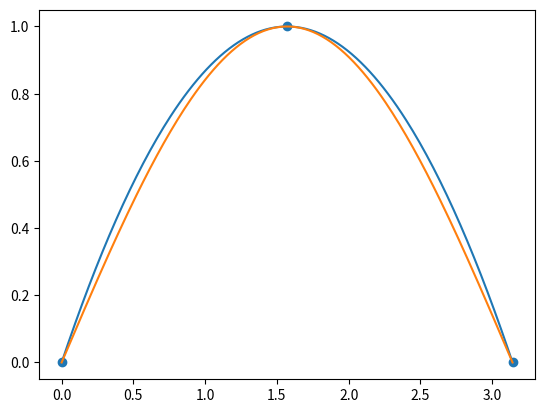

This chart was generated by the following Python code:
import numpy as np

#exemplos
x = [0, np.pi / 2, np.pi]
y = [0, 1, 0]

def poly(x, y):
    n = len(x) - 1
    a = []
    for xi in x:
        row = [1]
        for j in range(1, n + 1):
            row.append(xi ** j)
        a.append(row)
    return np.linalg.solve(a, y)


def func_poly(x, coeffs):
    first = coeffs[0]
    return first + sum([ai * x ** j for j, ai in enumerate(coeffs[1:], 1)])



if __name__== '__main__':
    coeffs = poly(x, y)
    print(coeffs)

    def p(x):
        return func_poly(x, coeffs)

    #visualizacao
    import matplotlib.pylab as plt

    plt.scatter(x, y)

    t = np.linspace(min(x), max(x), 200)
    pt = [p(ti) for ti in t]
    st = np.sin(t)

    plt.plot(t, pt)
    plt.plot(t, st)

    plt.savefig('interp.png')

